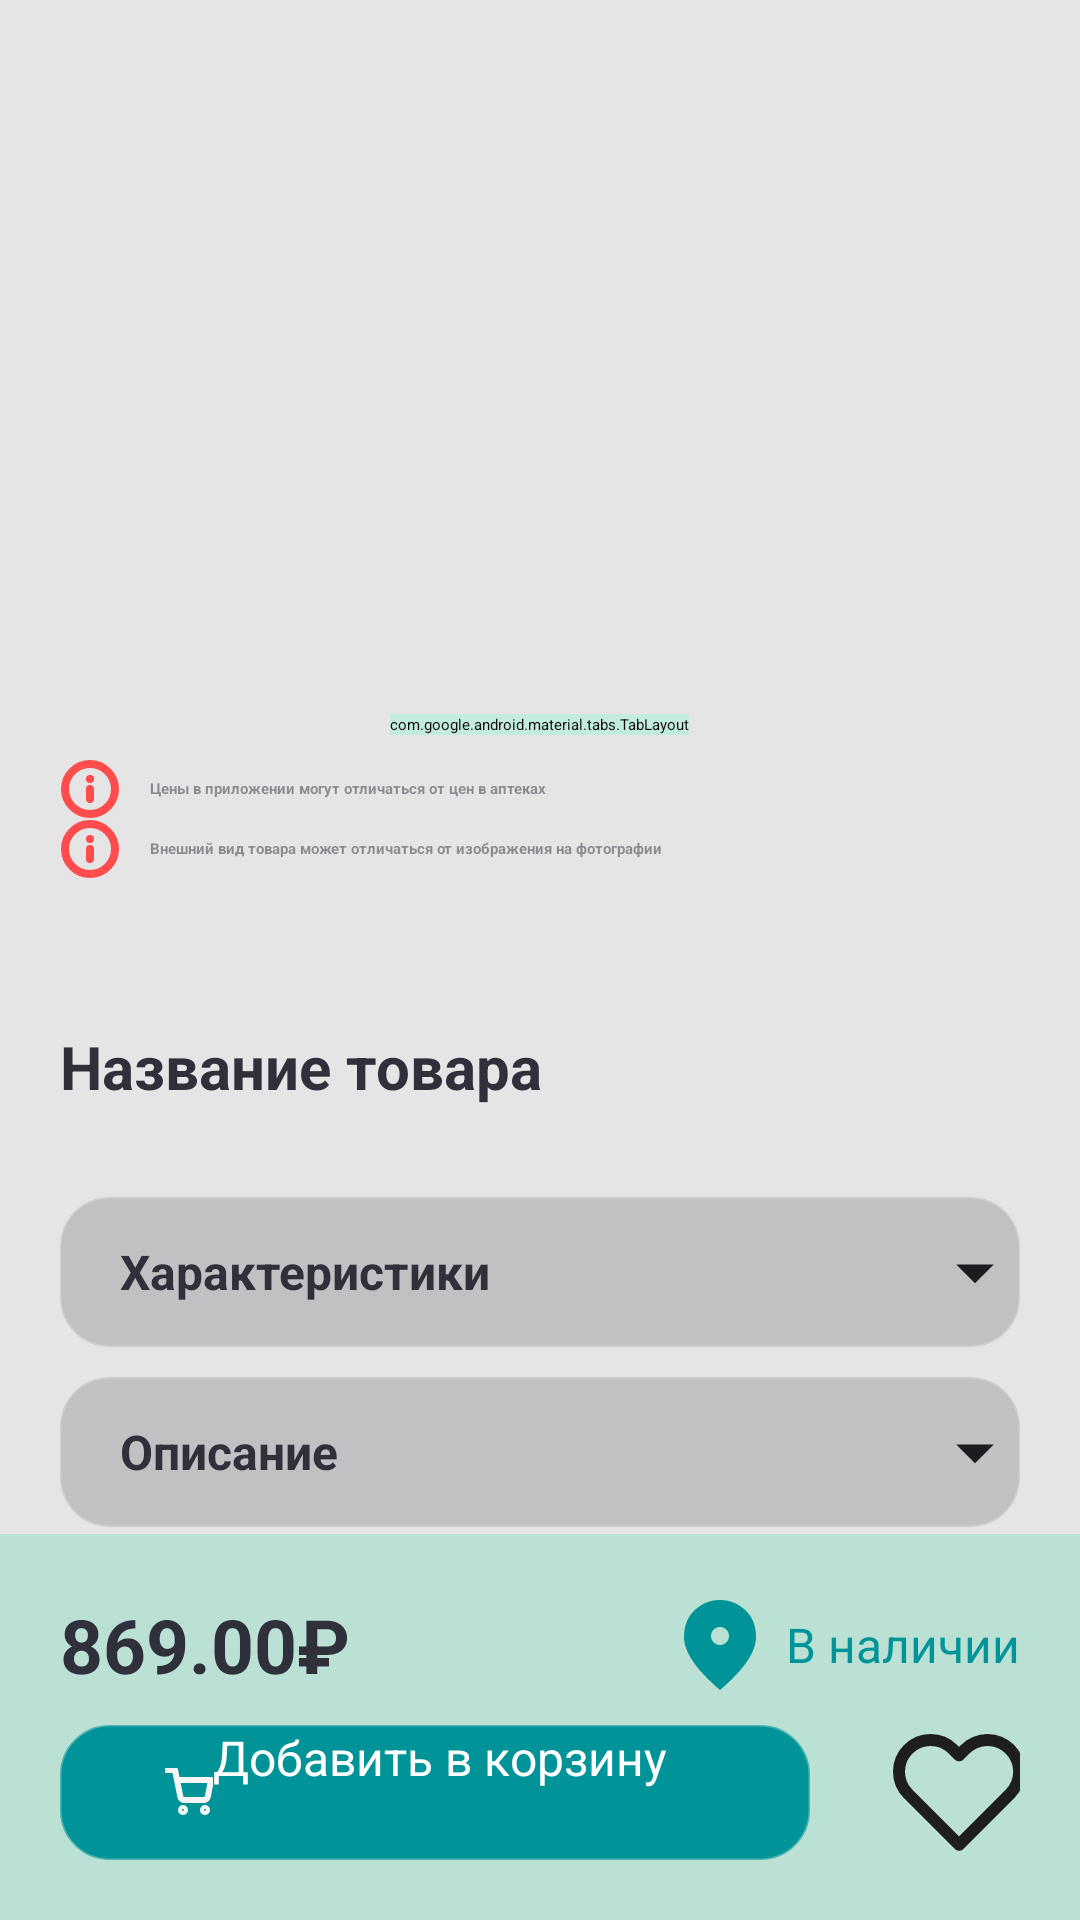

Produce the Android XML layout that renders to this screen, including the resource entries it uses.
<!-- AndroidManifest.xml: application theme Theme.Vitaminka -->
<!-- res/layout/fragment_drug.xml -->
<?xml version="1.0" encoding="utf-8"?>
<androidx.constraintlayout.widget.ConstraintLayout xmlns:android="http://schemas.android.com/apk/res/android"
    xmlns:app="http://schemas.android.com/apk/res-auto"
    xmlns:tools="http://schemas.android.com/tools"
    android:layout_width="match_parent"
    android:layout_height="match_parent"
    android:background="#1A000000">

    <LinearLayout
        android:layout_width="match_parent"
        android:layout_height="wrap_content"
        android:orientation="vertical"
        android:padding="20dp"
        app:layout_constraintTop_toTopOf="parent"
        app:layout_constraintStart_toStartOf="parent">

        <LinearLayout
            android:id="@+id/ll_images"
            android:layout_width="match_parent"
            android:layout_height="wrap_content"
            android:orientation="vertical"
            android:clipChildren="false"
            android:layout_marginTop="10dp">

            <androidx.viewpager2.widget.ViewPager2
                android:id="@+id/viewpager_images"
                android:layout_width="match_parent"
                android:layout_height="200dp"
                android:clipToPadding="false"
                android:paddingStart="0dp"
                android:paddingEnd="0dp"
                android:clipChildren="false"/>

            <com.google.android.material.tabs.TabLayout
                android:id="@+id/tab_indicator"
                android:layout_width="wrap_content"
                android:layout_height="wrap_content"
                android:layout_gravity="center_horizontal"
                android:background="@drawable/rounded_corner_bg"
                android:backgroundTint="@color/acbg"
                app:tabGravity="center"
                app:tabMode="fixed"
                app:tabIndicatorHeight="0dp"
                app:tabPaddingStart="4dp"
                app:tabPaddingEnd="4dp"
                app:tabPaddingTop="4dp"
                app:tabPaddingBottom="4dp"
                android:layout_margin="8dp"/>
        </LinearLayout>

        <TextView
            android:id="@+id/tv_info1"
            android:layout_width="match_parent"
            android:layout_height="wrap_content"
            android:text="Цены в приложении могут отличаться от цен в аптеках"
            android:textColor="#8030303B"
            android:textStyle="bold"
            android:gravity="center_vertical"
            android:drawableStart="@drawable/info_icon"
            android:drawablePadding="10dp"/>

        <TextView
            android:id="@+id/tv_info2"
            android:layout_width="match_parent"
            android:layout_height="wrap_content"
            android:text="Внешний вид товара может отличаться от изображения на фотографии"
            android:textColor="#8030303B"
            android:textStyle="bold"
            android:gravity="center_vertical"
            android:drawableStart="@drawable/info_icon"
            android:drawablePadding="10dp"/>

        <TextView
            android:layout_width="wrap_content"
            android:layout_height="wrap_content"
            android:visibility="invisible"
            android:layout_marginTop="10dp"
            android:padding="5dp"
            android:paddingStart="10dp"
            android:paddingEnd="10dp"
            android:text="Акция"
            android:textStyle="bold"
            android:textSize="14sp"
            android:textColor="@color/white"
            android:background="@drawable/rounded_corner_bg"
            android:backgroundTint="@color/imp"/>

        <TextView
            android:id="@+id/textView"
            android:layout_width="match_parent"
            android:layout_height="wrap_content"
            android:layout_marginTop="10dp"
            android:text="Название товара"
            android:textColor="@color/bg"
            android:textSize="20sp"
            android:textStyle="bold"/>

        <TextView
            android:id="@+id/tv_btn_characteristics"
            android:layout_width="match_parent"
            android:layout_height="50dp"
            android:layout_marginTop="30dp"
            android:gravity="center_vertical"
            android:paddingStart="20dp"
            android:text="Характеристики"
            android:textColor="@color/bg"
            android:textStyle="bold"
            android:textSize="16sp"
            android:clickable="true"
            android:drawableEnd="@drawable/arrow_down_light"
            android:background="@drawable/rounded_outline_bg"
            android:backgroundTint="#3330303B" />

        <TextView
            android:id="@+id/tv_btn_description"
            android:layout_width="match_parent"
            android:layout_height="50dp"
            android:layout_marginTop="10dp"
            android:gravity="center_vertical"
            android:paddingStart="20dp"
            android:text="Описание"
            android:textColor="@color/bg"
            android:textStyle="bold"
            android:textSize="16sp"
            android:clickable="true"
            android:drawableEnd="@drawable/arrow_down_light"
            android:background="@drawable/rounded_outline_bg"
            android:backgroundTint="#3330303B"/>

    </LinearLayout>

    <androidx.constraintlayout.widget.ConstraintLayout
        android:layout_width="match_parent"
        android:layout_height="wrap_content"
        android:padding="20dp"
        app:layout_constraintBottom_toBottomOf="parent"
        app:layout_constraintEnd_toEndOf="parent"
        app:layout_constraintStart_toStartOf="parent"
        android:background="#BBE1D4">

        <TextView
            android:id="@+id/tv_new_price"
            android:layout_width="wrap_content"
            android:layout_height="wrap_content"
            android:text="869.00₽"
            android:textColor="@color/bg"
            android:textSize="25sp"
            android:textStyle="bold"
            app:layout_constraintStart_toStartOf="parent"
            app:layout_constraintTop_toTopOf="parent" />

        <TextView
            android:id="@+id/tv_old_price"
            android:layout_width="wrap_content"
            android:layout_height="wrap_content"
            android:visibility="invisible"
            android:text="966.00₽"
            android:textColor="#8030303B"
            android:textSize="16sp"
            android:textStyle="bold"
            android:layout_marginStart="15dp"
            android:layout_marginBottom="10dp"
            app:layout_constraintBottom_toTopOf="@+id/btn_add_to_cart"
            app:layout_constraintStart_toEndOf="@id/tv_new_price"
            app:layout_constraintTop_toTopOf="parent" />

        <TextView
            android:layout_width="wrap_content"
            android:layout_height="wrap_content"
            android:layout_marginBottom="10dp"
            android:gravity="center_vertical"
            android:text="В наличии"
            android:textColor="#009499"
            android:textSize="16sp"
            android:drawableStart="@drawable/point_icon"
            android:drawableTint="#009499"
            android:drawablePadding="10dp"
            app:layout_constraintBottom_toTopOf="@+id/btn_add_to_cart"
            app:layout_constraintEnd_toEndOf="parent"
            app:layout_constraintTop_toTopOf="parent" />


        <androidx.appcompat.widget.AppCompatButton
            android:id="@+id/btn_add_to_cart"
            android:layout_width="250dp"
            android:layout_height="45dp"
            android:layout_marginTop="10dp"
            android:background="@drawable/rounded_outline_bg"
            android:backgroundTint="#009499"
            android:drawableStart="@drawable/cart_icon"
            android:paddingStart="35dp"
            android:paddingEnd="35dp"
            android:text="Добавить в корзину"
            android:textColor="@color/white"
            android:textAllCaps="false"
            android:textSize="16sp"
            app:layout_constraintBottom_toBottomOf="parent"
            app:layout_constraintStart_toStartOf="parent"
            app:layout_constraintTop_toBottomOf="@+id/tv_new_price"
            tools:ignore="TouchTargetSizeCheck" />

        <ImageButton
            android:id="@+id/btn_favorite"
            android:layout_width="45dp"
            android:layout_height="45dp"
            android:layout_marginStart="30dp"
            android:background="@android:color/transparent"
            android:scaleType="fitCenter"
            android:src="@drawable/heart_icon"
            app:layout_constraintBottom_toBottomOf="parent"
            app:layout_constraintEnd_toEndOf="parent"
            app:layout_constraintStart_toEndOf="@+id/btn_add_to_cart"
            tools:ignore="ContentDescription,SpeakableTextPresentCheck,TouchTargetSizeCheck" />


    </androidx.constraintlayout.widget.ConstraintLayout>

</androidx.constraintlayout.widget.ConstraintLayout>
<!-- resources referenced by this layout -->
<resources>
  <color name="acbg">#4D74F7CD</color>
  <color name="bg">#30303B</color>
  <color name="imp">#FF3538</color>
  <color name="white">#FFFFFFFF</color>
  <!-- drawable arrow_down_light (drawable) -->
  <vector xmlns:android="http://schemas.android.com/apk/res/android"
      android:width="30dp"
      android:height="30dp"
      android:viewportWidth="40"
      android:viewportHeight="40">
    <path
        android:pathData="M20,25L11.667,16.667H28.333L20,25Z"
        android:fillColor="#1D1B20"/>
  </vector>
  <!-- drawable heart_icon (drawable) -->
  <vector xmlns:android="http://schemas.android.com/apk/res/android"
      android:width="25dp"
      android:height="21.7dp"
      android:viewportWidth="45"
      android:viewportHeight="39">
    <path
        android:pathData="M38.975,5.089C37.996,4.11 36.834,3.333 35.554,2.803C34.275,2.273 32.904,2 31.519,2C30.134,2 28.763,2.273 27.484,2.803C26.205,3.333 25.042,4.11 24.063,5.089L22.032,7.121L20,5.089C18.023,3.112 15.341,2.001 12.544,2.001C9.748,2.001 7.066,3.112 5.088,5.089C3.111,7.067 2,9.749 2,12.545C2,15.342 3.111,18.024 5.088,20.001L22.032,36.944L38.975,20.001C39.954,19.022 40.731,17.86 41.261,16.58C41.792,15.301 42.064,13.93 42.064,12.545C42.064,11.16 41.792,9.789 41.261,8.51C40.731,7.231 39.954,6.068 38.975,5.089Z"
        android:strokeLineJoin="round"
        android:strokeWidth="4"
        android:fillColor="#00000000"
        android:strokeColor="#1E1E1E"
        android:strokeLineCap="round"/>
  </vector>
  <!-- drawable info_icon (drawable) -->
  <vector xmlns:android="http://schemas.android.com/apk/res/android"
      android:width="20dp"
      android:height="20dp"
      android:viewportWidth="30"
      android:viewportHeight="30">
    <group>
      <clip-path
          android:pathData="M0,0h30v30h-30z"/>
      <path
          android:pathData="M15,20V15M15,10H15.012M27.5,15C27.5,21.904 21.904,27.5 15,27.5C8.096,27.5 2.5,21.904 2.5,15C2.5,8.096 8.096,2.5 15,2.5C21.904,2.5 27.5,8.096 27.5,15Z"
          android:strokeLineJoin="round"
          android:strokeWidth="4"
          android:fillColor="#00000000"
          android:strokeColor="#FF4D4D"
          android:strokeLineCap="round"/>
    </group>
  </vector>
  <!-- drawable point_icon (drawable) -->
  <vector xmlns:android="http://schemas.android.com/apk/res/android"
      android:width="24dp"
      android:height="30dp"
      android:viewportWidth="24"
      android:viewportHeight="30">
    <path
        android:pathData="M12,15C12.825,15 13.531,14.706 14.119,14.119C14.706,13.531 15,12.825 15,12C15,11.175 14.706,10.469 14.119,9.881C13.531,9.294 12.825,9 12,9C11.175,9 10.469,9.294 9.881,9.881C9.294,10.469 9,11.175 9,12C9,12.825 9.294,13.531 9.881,14.119C10.469,14.706 11.175,15 12,15ZM12,30C7.975,26.575 4.969,23.394 2.981,20.456C0.994,17.519 0,14.8 0,12.3C0,8.55 1.206,5.563 3.619,3.338C6.031,1.112 8.825,0 12,0C15.175,0 17.969,1.112 20.381,3.338C22.794,5.563 24,8.55 24,12.3C24,14.8 23.006,17.519 21.019,20.456C19.031,23.394 16.025,26.575 12,30Z"
        android:fillColor="#74F7CD"/>
  </vector>
  <!-- drawable rounded_outline_bg (drawable) -->
  <?xml version="1.0" encoding="utf-8"?>
  <shape xmlns:android="http://schemas.android.com/apk/res/android">
      <corners android:radius="16dp"/>
      <stroke android:width="1dp" android:color="#9930303B"/>
      <solid android:color="@color/white"/>
  </shape>
  <style name="Theme.Vitaminka" parent="Theme.MaterialComponents.DayNight.NoActionBar">
          <item name="android:statusBarColor">@color/bg</item>
      </style>
</resources>
